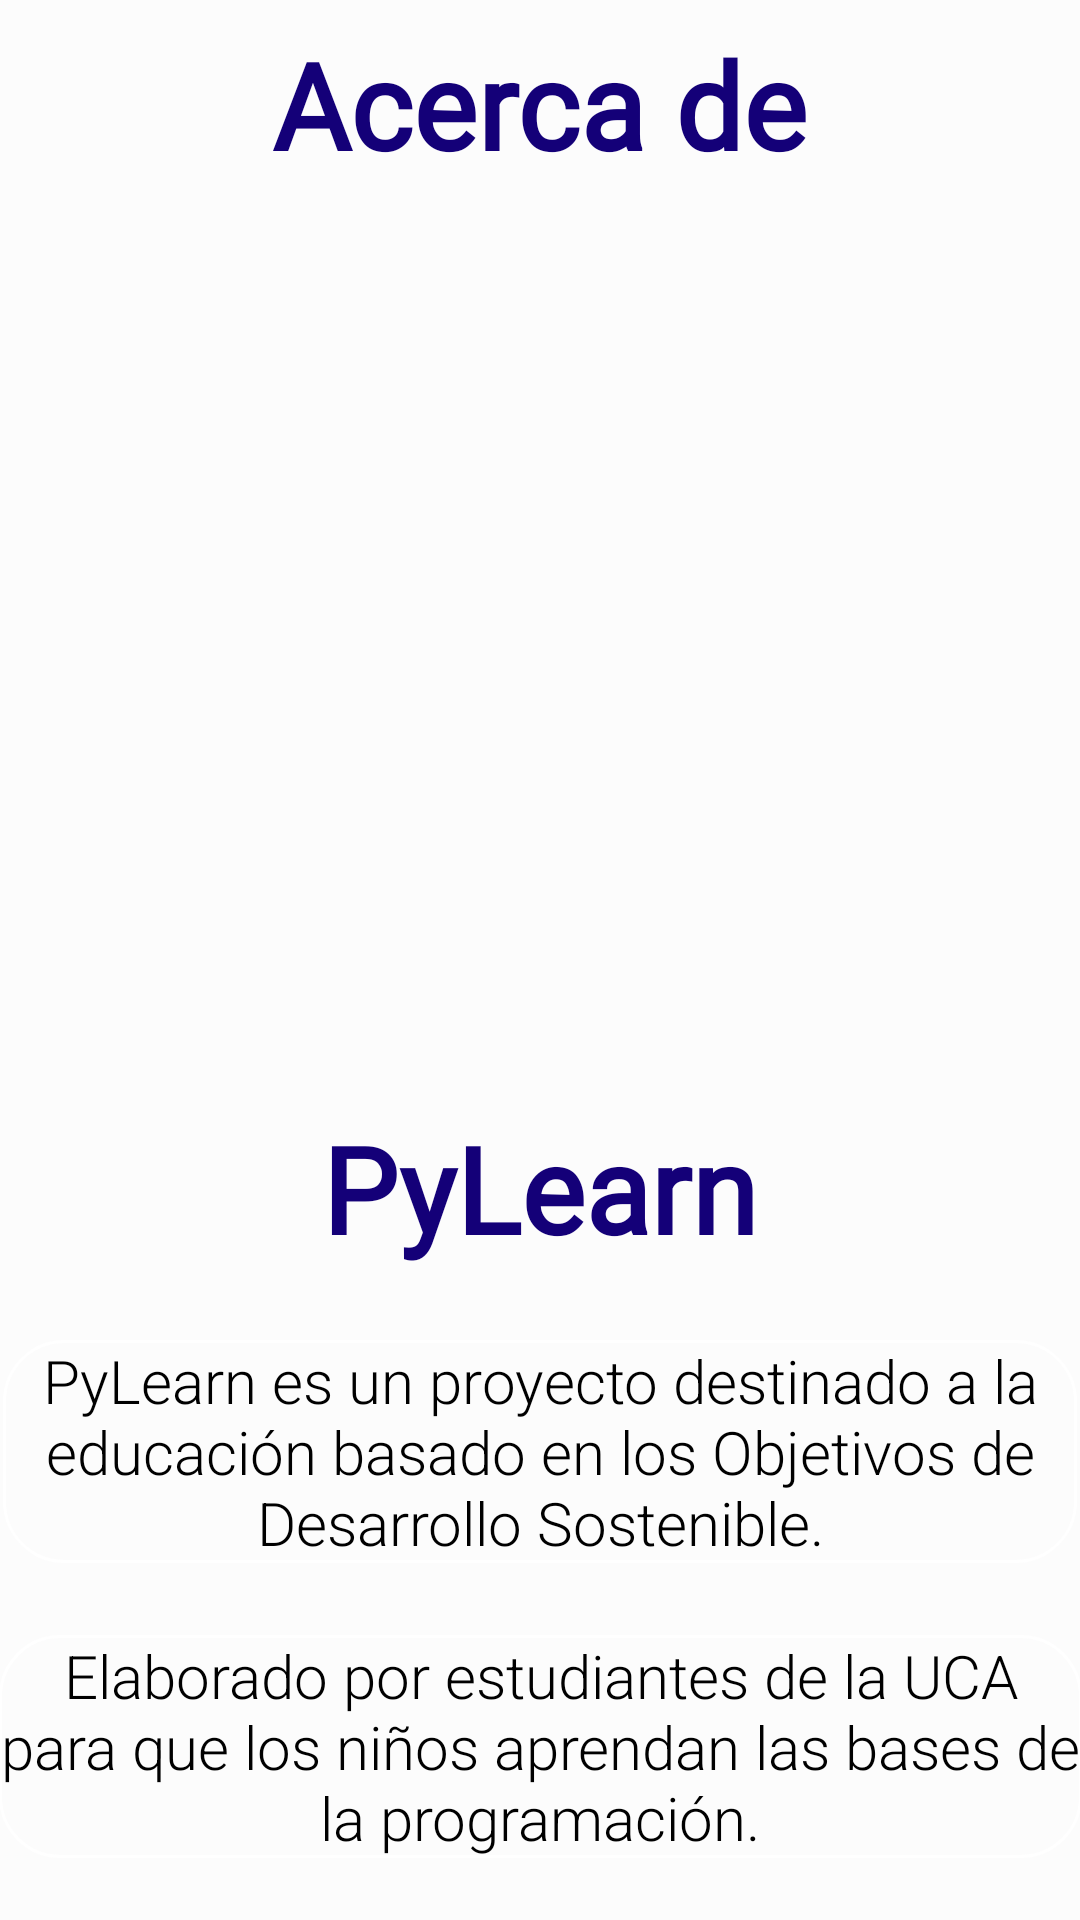

Produce the Android XML layout that renders to this screen, including the resource entries it uses.
<!-- AndroidManifest.xml: application theme Theme.PyLearn -->
<!-- res/layout/activity_about.xml -->
<?xml version="1.0" encoding="utf-8"?>
<androidx.constraintlayout.widget.ConstraintLayout xmlns:android="http://schemas.android.com/apk/res/android"
    xmlns:app="http://schemas.android.com/apk/res-auto"
    xmlns:tools="http://schemas.android.com/tools"
    android:layout_width="match_parent"
    android:layout_height="match_parent"
    tools:context=".ui.AboutActivity">

    <ScrollView
        android:layout_width="match_parent"
        android:layout_height="match_parent"
        android:orientation="vertical"
        android:background="@color/cardview_shadow_end_color"
        app:layout_constraintBottom_toBottomOf="parent"
        app:layout_constraintTop_toTopOf="parent"
        app:layout_constraintVertical_bias="0.0"
        tools:layout_editor_absoluteX="0dp">

        <LinearLayout
            android:layout_width="match_parent"
            android:layout_height="match_parent"

                    android:orientation="vertical">

            <TextView
                android:id="@+id/tvAbout"
                android:layout_width="wrap_content"
                android:layout_height="wrap_content"
                android:layout_gravity="center_horizontal"
                android:layout_marginTop="8dp"
                android:fontFamily="@font/abel"
                android:text="Acerca de"
                android:textSize="40sp"
                android:textStyle="bold"
                android:typeface="normal"
                android:textColor="@color/colorPrimaryDark"
                app:layout_constraintEnd_toEndOf="parent"
                app:layout_constraintStart_toStartOf="parent"
                app:layout_constraintTop_toBottomOf="@+id/ivAboutUs" />

            <com.airbnb.lottie.LottieAnimationView
                android:id="@+id/lottieLoading"
                android:layout_width="wrap_content"
                android:layout_height="wrap_content"
                android:visibility="gone"
                app:lottie_autoPlay="true"
                app:lottie_loop="true"
                app:lottie_rawRes="@raw/loading_elephant" />

            <ImageView
                android:layout_width="wrap_content"
                android:layout_height="300dp"
                android:src="@drawable/snake"
                android:background="@color/cardview_shadow_start_color"
                 />

            <TextView
                android:id="@+id/tvHead"
                android:layout_width="wrap_content"
                android:layout_height="wrap_content"
                android:layout_gravity="center_horizontal"
                android:layout_marginTop="8dp"
                android:text="PyLearn"
                android:textColor="@color/colorPrimaryDark"
                android:textSize="40sp"
                android:textStyle="bold"
                android:typeface="normal"
                android:fontFamily="@font/abel"
                app:layout_constraintEnd_toEndOf="parent"
                app:layout_constraintStart_toStartOf="parent"
                app:layout_constraintTop_toBottomOf="@+id/ivAboutUs" />

            <TextView
                android:id="@+id/textView"
                android:layout_width="358dp"
                android:layout_height="wrap_content"
                android:layout_gravity="center_horizontal"
                android:layout_marginStart="5dp"
                android:layout_marginTop="24dp"
                android:layout_marginEnd="5dp"
                android:background="@drawable/button_background"
                android:fontFamily="sans-serif-light"
                android:text="@string/about_pylearn"
                android:textAlignment="center"
                android:textColor="@color/black"
                android:textSize="20sp" />

            <TextView
                android:id="@+id/textView_2"
                android:layout_width="361dp"
                android:layout_height="wrap_content"
                android:layout_gravity="center_horizontal"
                android:layout_marginTop="24dp"
                android:layout_marginStart="5dp"
                android:layout_marginEnd="5dp"
                android:fontFamily="sans-serif-light"
                android:background="@drawable/button_background"
                android:text="@string/about_pylearn_2"
                android:textAlignment="center"
                android:textColor="@color/black"
                android:textSize="20sp" />


        </LinearLayout>
    </ScrollView>

</androidx.constraintlayout.widget.ConstraintLayout>
<!-- resources referenced by this layout -->
<resources>
  <color name="black">#FF000000</color>
  <color name="colorPrimaryDark">#140078</color>
  <!-- drawable button_background (drawable) -->
  <shape xmlns:android="http://schemas.android.com/apk/res/android"
      android:shape="rectangle">
      <corners
          android:bottomLeftRadius="20dp"
          android:bottomRightRadius="20dp"
          android:topLeftRadius="20dp"
          android:topRightRadius="20dp"
          />
  
      <stroke
              android:color="@color/white"
              android:width="1dp"
          />
  
  
  
  </shape>
  <string name="about_pylearn">PyLearn es un proyecto destinado a la educación basado en los Objetivos de Desarrollo Sostenible.</string>
  <string name="about_pylearn_2">Elaborado por estudiantes de la UCA para que los niños aprendan las bases de la programación.</string>
  <style name="Theme.PyLearn" parent="Theme.MaterialComponents.DayNight.DarkActionBar">
  
  
  
          
          <item name="colorPrimary">@color/gradient_start</item>
          <item name="colorPrimaryVariant">@color/gradient_stop</item>
          <item name="colorOnPrimary">@color/white</item>
          
          <item name="colorSecondary">@color/teal_200</item>
          <item name="colorSecondaryVariant">@color/teal_700</item>
          <item name="colorOnSecondary">@color/matte_black</item>
          
          <item name="android:statusBarColor" tools:targetApi="l">?attr/colorPrimaryVariant</item>
          
      </style>
  <color name="white">#FFFFFFFF</color>
  <color name="gradient_start">#f37335</color>
  <color name="gradient_stop">#FDC830</color>
  <color name="teal_200">#FF03DAC5</color>
  <color name="teal_700">#FF018786</color>
  <color name="matte_black">#171717</color>
</resources>
